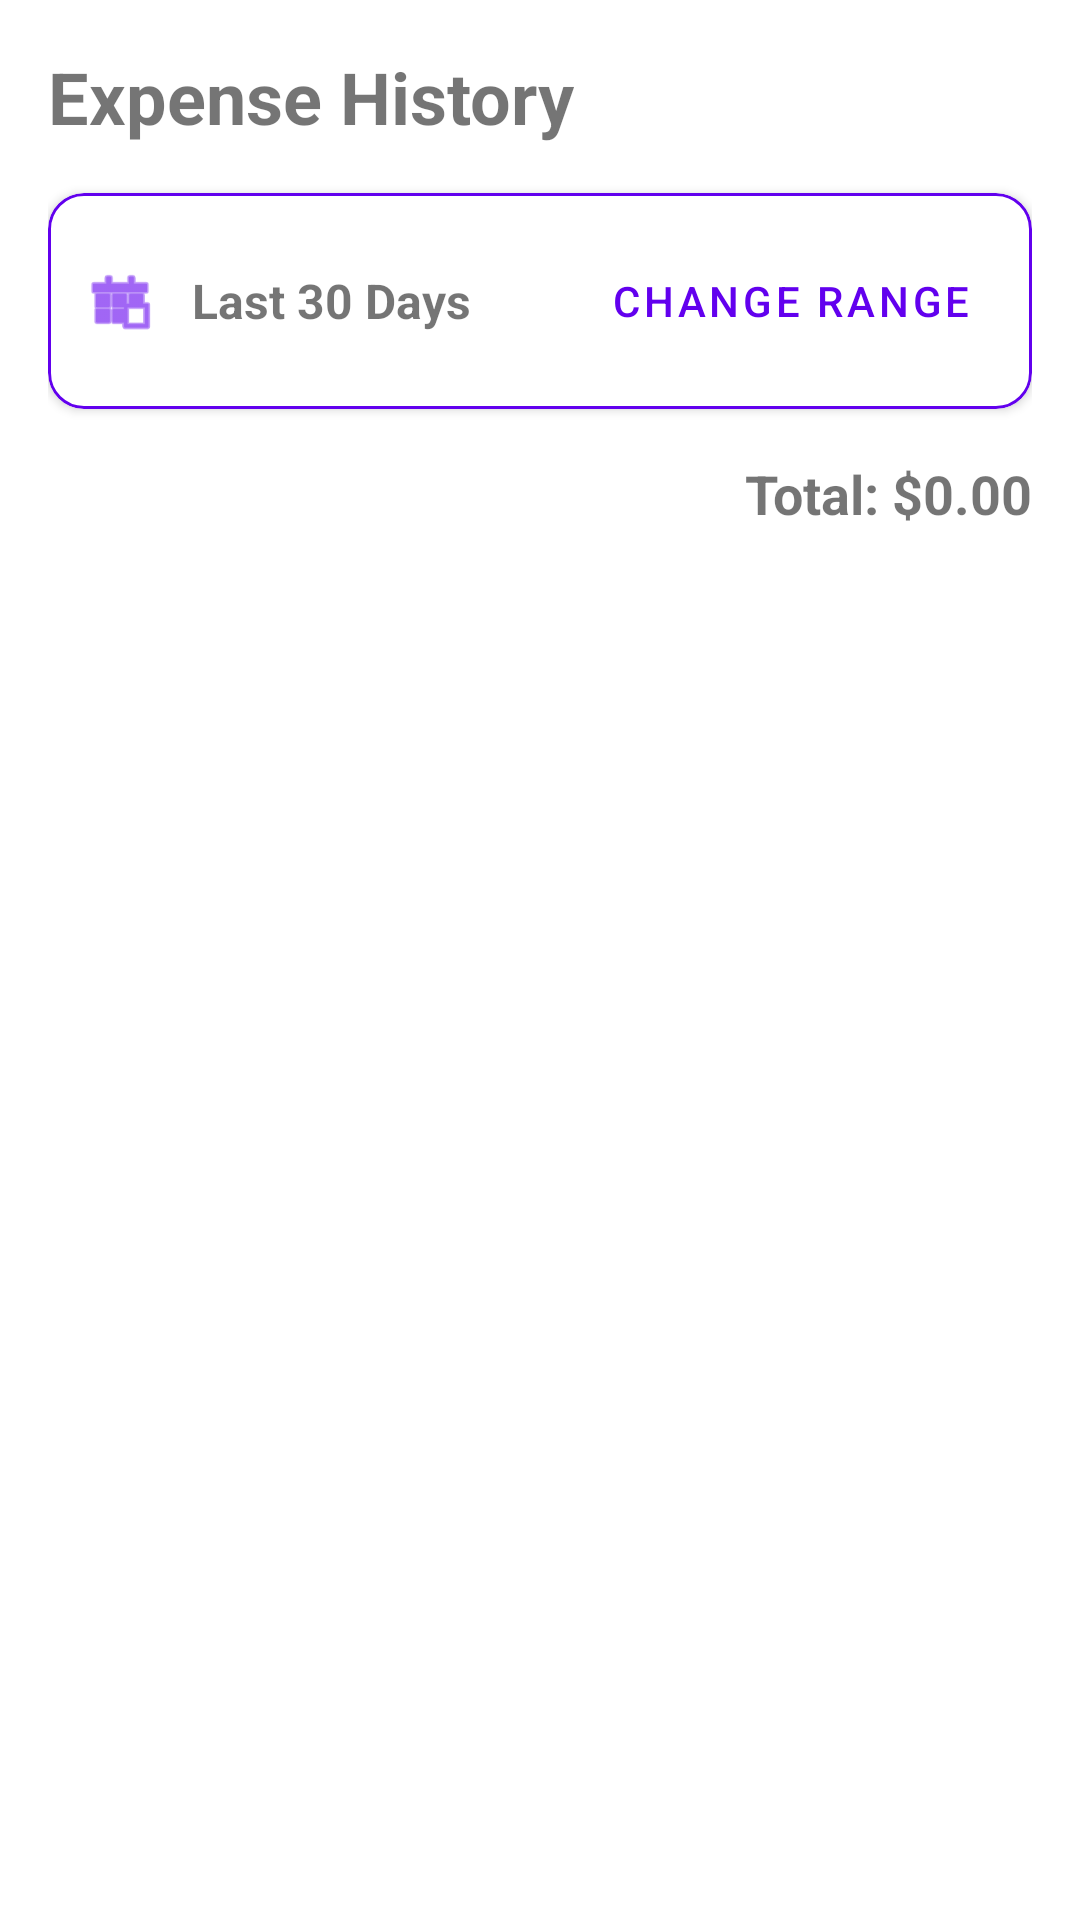

Android layout source for this screen:
<!-- AndroidManifest.xml: application theme Theme.CoinQuest -->
<!-- res/layout/fragment_expenses.xml -->
<?xml version="1.0" encoding="utf-8"?>
<LinearLayout xmlns:android="http://schemas.android.com/apk/res/android"
    xmlns:app="http://schemas.android.com/apk/res-auto"
    android:layout_width="match_parent"
    android:layout_height="match_parent"
    android:orientation="vertical"
    android:padding="16dp">

    <TextView
        android:layout_width="wrap_content"
        android:layout_height="wrap_content"
        android:text="Expense History"
        android:textSize="24sp"
        android:textStyle="bold"
        android:layout_marginBottom="16dp"/>

    <com.google.android.material.card.MaterialCardView
        android:id="@+id/cardFilter"
        android:layout_width="match_parent"
        android:layout_height="wrap_content"
        android:layout_marginBottom="16dp"
        app:cardCornerRadius="12dp"
        app:cardElevation="2dp"
        app:strokeColor="@color/purple_500"
        app:strokeWidth="1dp">

        <LinearLayout
            android:layout_width="match_parent"
            android:layout_height="wrap_content"
            android:gravity="center_vertical"
            android:orientation="horizontal"
            android:padding="12dp">

            <ImageView
                android:layout_width="24dp"
                android:layout_height="24dp"
                android:src="@android:drawable/ic_menu_today"
                app:tint="@color/purple_500" />

            <TextView
                android:id="@+id/tvDateRange"
                android:layout_width="0dp"
                android:layout_height="wrap_content"
                android:layout_marginStart="12dp"
                android:layout_weight="1"
                android:text="Last 30 Days"
                android:textSize="16sp"
                android:textStyle="bold" />

            <Button
                android:id="@+id/btnFilterDate"
                style="@style/Widget.MaterialComponents.Button.TextButton"
                android:layout_width="wrap_content"
                android:layout_height="wrap_content"
                android:text="Change Range" />
        </LinearLayout>
    </com.google.android.material.card.MaterialCardView>

    <TextView
        android:id="@+id/tvTotalExpenses"
        android:layout_width="match_parent"
        android:layout_height="wrap_content"
        android:text="Total: $0.00"
        android:textSize="18sp"
        android:textStyle="bold"
        android:gravity="end"
        android:layout_marginBottom="8dp"/>

    <androidx.recyclerview.widget.RecyclerView
        android:id="@+id/rvExpenses"
        android:layout_width="match_parent"
        android:layout_height="match_parent"/>

</LinearLayout>
<!-- resources referenced by this layout -->
<resources>
  <style name="Theme.CoinQuest" parent="Theme.MaterialComponents.DayNight.DarkActionBar">
          
          <item name="colorPrimary">@color/purple_500</item>
          <item name="colorPrimaryVariant">@color/purple_700</item>
          <item name="colorOnPrimary">@color/white</item>
          
          <item name="colorSecondary">@color/teal_200</item>
          <item name="colorSecondaryVariant">@color/teal_700</item>
          <item name="colorOnSecondary">@color/black</item>
          
          <item name="android:statusBarColor">?attr/colorPrimaryVariant</item>
          
      </style>
  <!-- not gathered from this repository: default colours our renderer supplied (Android Studio template values) -->
  <color name="purple_500">#FF6200EE</color>
  <color name="purple_700">#FF3700B3</color>
  <color name="teal_200">#FF03DAC5</color>
  <color name="teal_700">#FF018786</color>
  <color name="black">#FF000000</color>
  <color name="white">#FFFFFFFF</color>
</resources>
